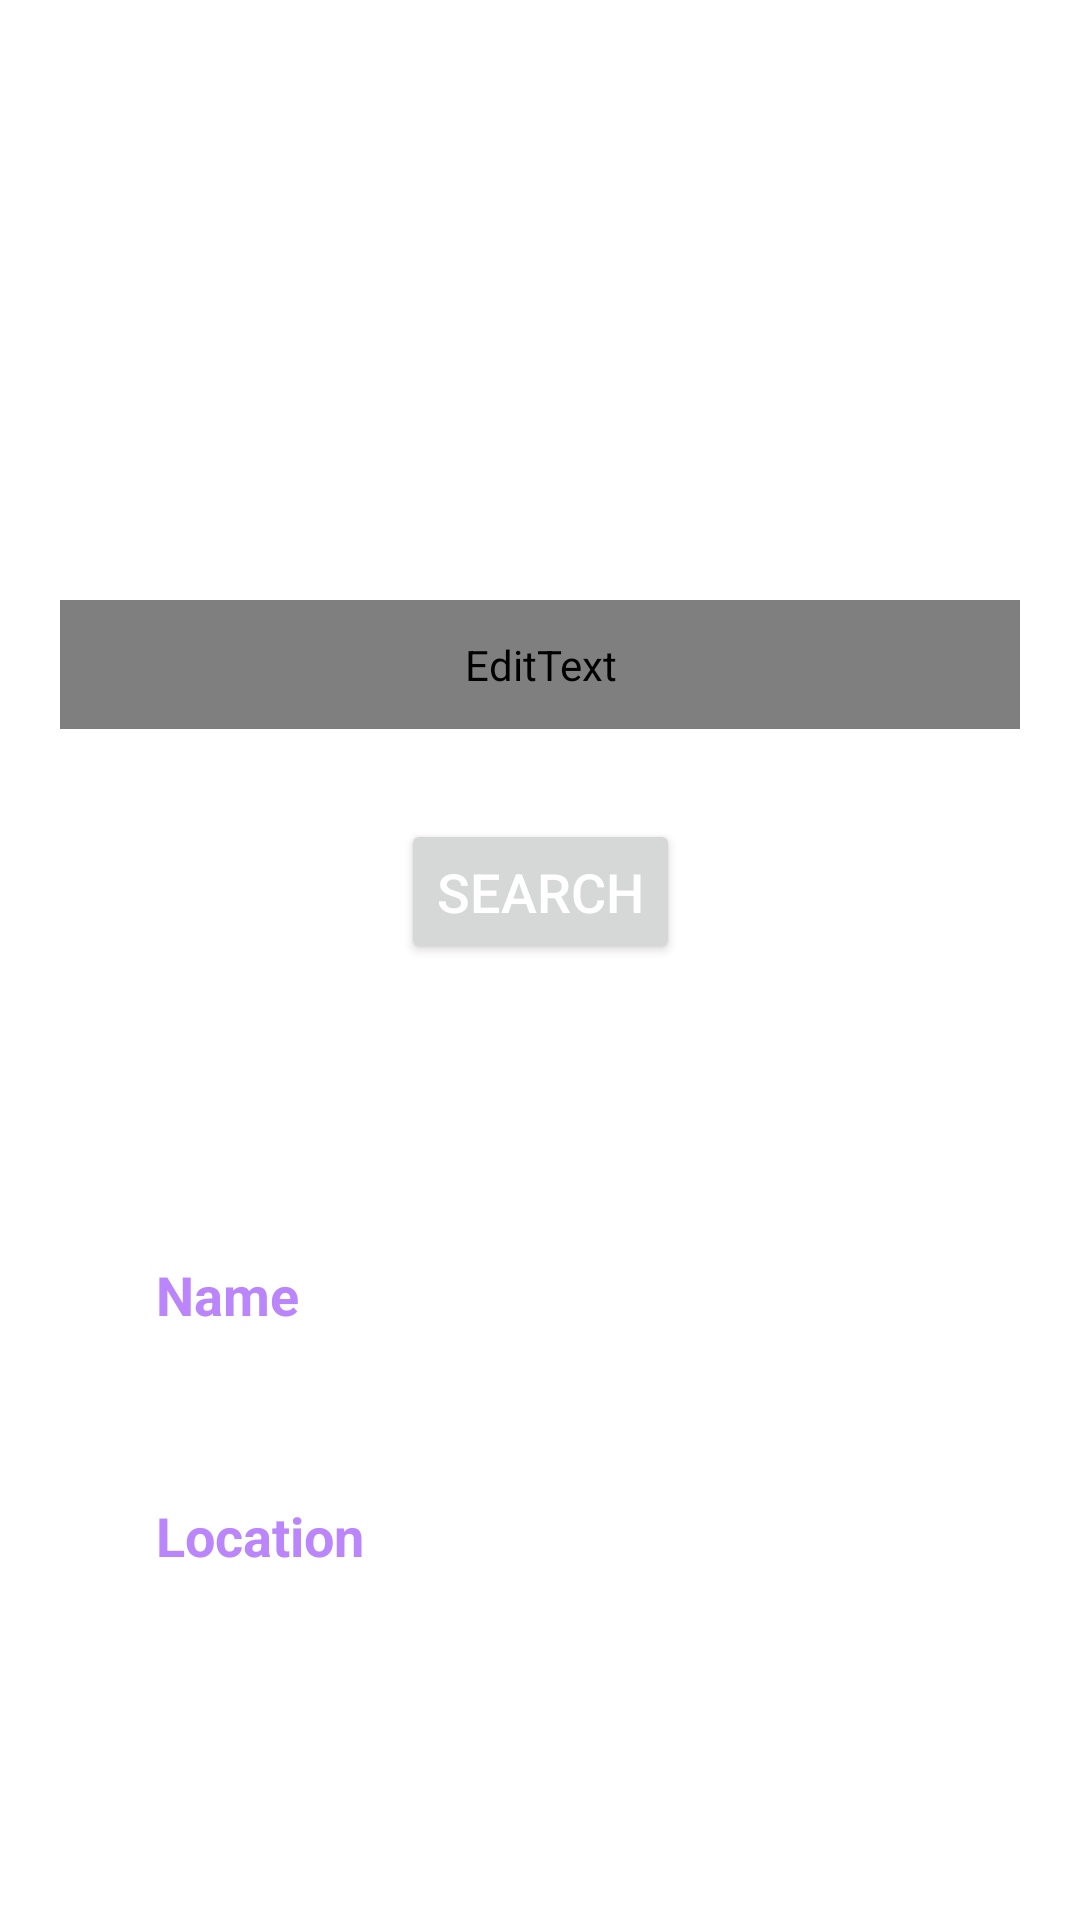

Produce the Android XML layout that renders to this screen, including the resource entries it uses.
<!-- AndroidManifest.xml: application theme Theme.Scrollandgridview -->
<!-- res/layout/activity_retrieve.xml -->
<?xml version="1.0" encoding="utf-8"?>
<androidx.constraintlayout.widget.ConstraintLayout
    xmlns:android="http://schemas.android.com/apk/res/android"
    xmlns:app="http://schemas.android.com/apk/res-auto"
    xmlns:tools="http://schemas.android.com/tools"
    android:layout_width="match_parent"
    android:layout_height="match_parent"
    android:background="@drawable/gradient_bg"
    tools:context=".RetrieveActivity">


    <EditText
        android:id="@+id/searchPhone"
        android:layout_width="match_parent"
        android:layout_height="wrap_content"
        android:layout_marginStart="20dp"
        android:layout_marginTop="200dp"
        android:layout_marginEnd="20dp"
        android:background="@drawable/gradient_bg"
        android:hint="Enter phone number"
        android:padding="12dp"
       android:textColor="@drawable/gradient_bg"
        android:textSize="20sp"
        app:layout_constraintEnd_toEndOf="parent"
        app:layout_constraintStart_toStartOf="parent"
        app:layout_constraintTop_toTopOf="parent" />

    <Button
        android:layout_width="wrap_content"
        android:layout_height="wrap_content"
        android:id="@+id/searchButton"
        android:text="Search"
        android:textColor="@color/white"
        android:textSize="18sp"
        android:layout_marginTop="30dp"
        android:padding="12dp"
        app:cornerRadius = "20dp"
        app:layout_constraintEnd_toEndOf="@id/searchPhone"
        app:layout_constraintStart_toStartOf="@id/searchPhone"
        app:layout_constraintTop_toBottomOf="@id/searchPhone"/>

    <LinearLayout
        android:layout_width="match_parent"
        android:layout_height="wrap_content"
        android:orientation="vertical"
        android:padding="10dp"
        android:layout_marginStart="24dp"
        android:layout_marginEnd="24dp"
        android:layout_marginTop="60dp"
        app:layout_constraintEnd_toEndOf="parent"
        app:layout_constraintStart_toStartOf="parent"
        app:layout_constraintTop_toBottomOf="@id/searchButton">

        <LinearLayout
            android:layout_width="match_parent"
            android:layout_height="wrap_content"
            android:orientation="vertical">

            <LinearLayout
                android:layout_width="match_parent"
                android:layout_height="match_parent"
                android:padding="8dp"
                android:layout_marginLeft="10dp"
                android:layout_marginRight="10dp"
                android:layout_marginBottom="10dp"
                android:layout_marginTop="20dp"
                android:orientation="horizontal">

                <TextView
                    android:layout_width="wrap_content"
                    android:layout_height="wrap_content"
                    android:id="@+id/name"
                    android:layout_weight="1"
                    android:text="Name"
                    android:textStyle="bold"
                    android:textColor="@color/purple_200"
                    android:textSize="18sp"/>

                <TextView
                    android:layout_width="wrap_content"
                    android:layout_height="wrap_content"
                    android:id="@+id/readName"
                    android:text=""
                    android:layout_weight="1"
                    android:textColor="@color/purple_200"
                    android:textSize="18sp"/>

            </LinearLayout>


            <androidx.appcompat.widget.AppCompatImageView
                android:layout_width="match_parent"
                android:layout_height="wrap_content"
                android:layout_margin="10dp"
                android:alpha="0.5"
                android:background="@color/purple_200" />

            <LinearLayout
                android:layout_width="match_parent"
                android:layout_height="match_parent"
                android:layout_margin="10dp"
                android:padding="8dp"
                android:orientation="horizontal">

                <TextView
                    android:layout_width="wrap_content"
                    android:layout_height="wrap_content"
                    android:id="@+id/location"
                    android:layout_weight="1"
                    android:text="Location"
                    android:textStyle="bold"
                    android:textColor="@color/purple_200"
                    android:textSize="18sp"/>

                <TextView
                    android:layout_width="wrap_content"
                    android:layout_height="wrap_content"
                    android:id="@+id/readLocation"
                    android:text=""
                    android:layout_weight="1"
                    android:textColor="@color/purple_200"
                    android:textSize="18sp"/>

            </LinearLayout>
        </LinearLayout>
    </LinearLayout>

</androidx.constraintlayout.widget.ConstraintLayout>
<!-- resources referenced by this layout -->
<resources>
  <style name="Theme.Scrollandgridview" parent="Theme.MaterialComponents.DayNight.DarkActionBar">
          
          <item name="colorPrimary">@color/purple_200</item>
          <item name="colorPrimaryVariant">@color/purple_200</item>
          <item name="colorOnPrimary">@color/white</item>
          
          <item name="colorSecondary">@color/teal_200</item>
          <item name="colorSecondaryVariant">@color/teal_700</item>
          <item name="colorOnSecondary">@color/black</item>
          
          <item name="android:statusBarColor" tools:targetApi="l">?attr/colorPrimaryVariant</item>
          
      </style>
  <!-- not gathered from this repository: default colours our renderer supplied (Android Studio template values) -->
  <color name="purple_200">#FFBB86FC</color>
  <color name="teal_200">#FF03DAC5</color>
  <color name="teal_700">#FF018786</color>
  <color name="black">#FF000000</color>
  <color name="white">#FFFFFFFF</color>
</resources>
